Run: headless pygame with SDL's dummy video driver; simulated clock (each Clock.tick advances the game by its frame time, no real sleeping); random seed 0; keys injected as events and as key.get_pressed() state; no mouse input.
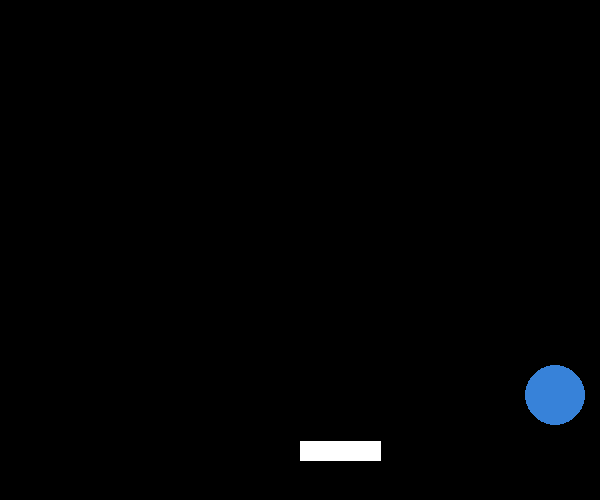
Frame 1 of 2 · flips 1–60 · no input
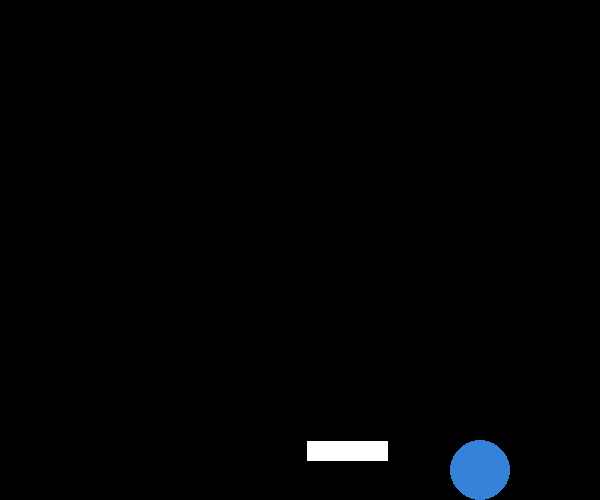
Frame 2 of 2 · flips 61–180 · tapped SPACE, RETURN · held RIGHT (→), D

The pygame program that drew these frames:

import pygame
import random
# grandezza schermo
x_max = 600 
y_max = 500

# variabili per palla
p_x = 300    # posizione x della palla
p_y = 100    # posizione y della palla
p_raggio = 30
p_r = 55 # red
p_g = 130 # green 
p_b = 217 # blue
p_velx = 5
p_vely = 5
# variabili per barra
b_x = 300       # coordinata x della barra
b_y = 450       # coordinata y della barra
b_l = 80        # lunghezza della barra
b_spessore = 20 # spessore della barra 

acc_1 = 0

pygame.init()
pygame.key.set_repeat(1,10)

area = pygame.display.set_mode((x_max, y_max))
perso = False 
while not perso:
    
    area.fill((0,0,0))
    palla = pygame.draw.circle(area, (p_r, p_g, p_b), (p_x, p_y), p_raggio, 0)
    palla1 = None
    barra = pygame.draw.line(area, (255, 255, 255), (b_x, b_y), (b_x+b_l, b_y), b_spessore)
   

    for evento in pygame.event.get():
        if evento.type == pygame.QUIT:
            exit() # usciamo dal gioco
        if evento.type == pygame.KEYDOWN:
            if evento.key == pygame.K_LEFT:
               b_x = b_x - 7
            if evento.key == pygame.K_RIGHT:
                b_x = b_x + 7
    if p_x > x_max - p_raggio:
        p_velx = -5 #random.randrange(-5, 0)
    elif p_x < p_raggio :
        p_velx = 5 #random.randrange(3, 10)
    elif p_y < p_raggio:
        p_vely = 5 #random.randrange(3, 10)
    elif p_y > y_max - p_raggio:
        p_vely = - 5    
    if palla.colliderect(barra):
        p_vely = -p_vely
        acc_1 = acc_1 +1
        print(acc_1)
    p_x += p_velx
    p_y += p_vely
    if acc_1 >= 2:
        print(acc_1)
        palla_1 = pygame.draw.circle(area, (p_r, p_g, p_b), (300, 400), p_raggio, 0)
        p_x += p_velx
        p_y += p_vely
        if p_x > x_max - p_raggio:
                p_velx = -5 #random.randrange(-5, 0)
        elif p_x < p_raggio :
                 p_velx = 5 #random.randrange(3, 10)
        elif p_y < p_raggio:
                p_vely = 5 #random.randrange(3, 10)
        elif p_y > y_max - p_raggio:
            pvel_y = -5
        if palla_1.colliderect(barra):
             p_vely = -p_vely
             acc_1 = acc_1 +1
             print(acc_1)
             pygame.time.wait(20)
##    if (acc_1 >= 10):
##        palla_2 = pygame.draw.circle(area, (p_r, p_g, p_b), (p_x+100, p_y+100), p_raggio, 0)
##        palla_3 = pygame.draw.circle(area, (p_r, p_g, p_b), (p_x+200, p_y+200), p_raggio, 0)
##        palla_6 = pygame.draw.circle(area, (p_r, p_g, p_b), (p_x, p_y), p_raggio, 0)
##        #pygame.display.update()
##        #print(acc_1)
##        if palla_2.colliderect(barra):
##           p_vely = -p_vely
##           acc_1 = acc_1 +1
##           print(acc_1)
##        if palla_3.colliderect(barra):
##             p_vely = -p_vely
##             acc_1 = acc_1 +1
##             print(acc_1)
##
##    if (acc_1 >= 15):
##        palla_4 = pygame.draw.circle(area, (p_r, p_g, p_b), (p_x+100, p_y+100), p_raggio, 0)
##        palla_5 = pygame.draw.circle(area, (p_r, p_g, p_b), (p_x+200, p_y+200), p_raggio, 0)
##        palla_6 = pygame.draw.circle(area, (p_r, p_g, p_b), (p_x, p_y), p_raggio, 0)
##        palla_7 = pygame.draw.circle(area, (p_r, p_g, p_b), (p_x+100, p_y+100), p_raggio, 0)
##
##        #pygame.display.update()
##        #print(acc_1)
##       




##
##
##    if palla_4.colliderect(barra):
##        p_vely = -p_vely
##        acc_1 = acc_1 +1
##        print(acc_1)
##    if palla_5.colliderect(barra):
##        p_vely = -p_vely
##        acc_1 = acc_1 +1
##        print(acc_1)
##    if palla_6.colliderect(barra):
##        p_vely = -p_vely
##        acc_1 = acc_1 +1
##        print(acc_1)
##    if palla_7.colliderect(barra):
##        p_vely = -p_vely
##        acc_1 = acc_1 +1
##        print(acc_1)
##    if palla_8.colliderect(barra):
##        p_vely = -p_vely
##        acc_1 = acc_1 +1
##        print(acc_1)
##    if palla_9.colliderect(barra):
##        p_vely = -p_vely
##        acc_1 = acc_1 +1
##        print(acc_1)
##    if palla_10.colliderect(barra):
##        p_vely = -p_vely
##        acc_1 = acc_1 +1
##        print(acc_1)


    if p_y + p_raggio > y_max:
        print("Hai perso !!")
        perso = True
        pygame.quit()

##    if acc_1 == 5:
##        
##        #palla_2 = pygame.draw.circle(area, (p_r, p_g, p_b), (p_x+100, p_y+100), p_raggio, 0)
##        # palla_3 = pygame.draw.circle(area, (p_r, p_g, p_b), (p_x, p_y), p_raggio, 0)
##        #pygame.display.update()
##        #print(acc_1)

    

    
    if acc_1 == 20:
        print("BRAVOOOOOOOOOO SEI THE CHAMPION OF THE WORLD")
       

    
    
    
        
    pygame.display.update()
    pygame.time.wait(20)

print("Hai perso !!")
pygame.quit()
